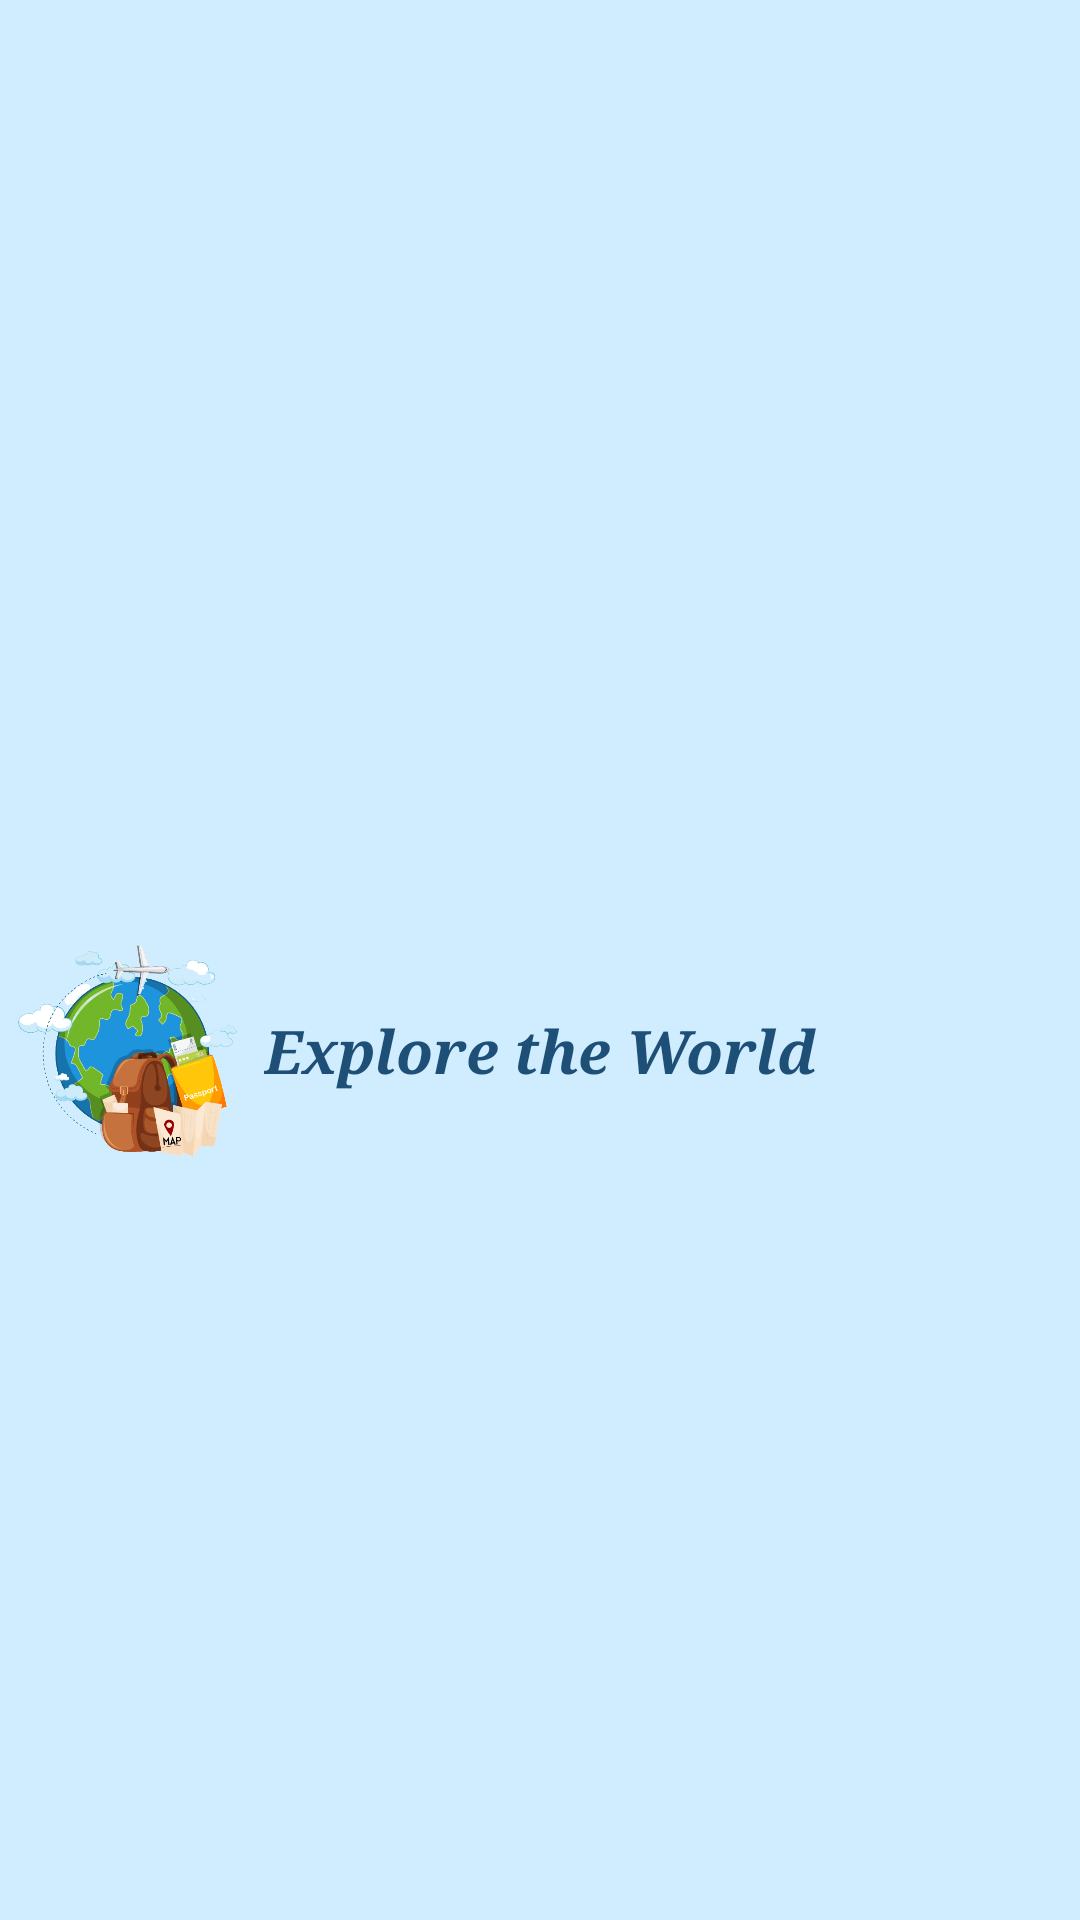

Produce the Android XML layout that renders to this screen, including the resource entries it uses.
<!-- AndroidManifest.xml: application theme Theme.Travel -->
<!-- res/layout/header.xml -->
<?xml version="1.0" encoding="utf-8"?>
<androidx.constraintlayout.widget.ConstraintLayout xmlns:android="http://schemas.android.com/apk/res/android"
    xmlns:app="http://schemas.android.com/apk/res-auto"
    xmlns:tools="http://schemas.android.com/tools"
    android:layout_width="match_parent"
    android:layout_height="150dp"
    android:background="@color/loginBlueTransparent">
    android:orientation = "vertical"
    android:gravity = "bottom"

    <ImageView
        android:id="@+id/imageView2"
        android:layout_width="75dp"
        android:layout_height="75dp"
        android:layout_marginStart="5dp"
        android:layout_marginTop="60dp"
        android:layout_weight="1"
        app:layout_constraintBottom_toBottomOf="parent"
        app:layout_constraintStart_toStartOf="parent"
        app:layout_constraintTop_toTopOf="parent"
        app:srcCompat="@drawable/menu_photo" />

    <TextView
        android:id="@+id/textView"
        android:layout_width="wrap_content"
        android:layout_height="wrap_content"
        android:layout_marginStart="8dp"
        android:layout_marginTop="60dp"
        android:fontFamily="serif"
        android:paddingEnd="10dp"
        android:text="@string/explore_the_world"
        android:textColor="@color/loginDarkBlue"
        android:textSize="20sp"
        android:textStyle="bold|italic"
        app:layout_constraintBottom_toBottomOf="parent"
        app:layout_constraintStart_toEndOf="@+id/imageView2"
        app:layout_constraintTop_toTopOf="parent" />
</androidx.constraintlayout.widget.ConstraintLayout>
<!-- resources referenced by this layout -->
<resources>
  <color name="loginBlueTransparent">#80a2d9ff</color>\
  <color name="loginDarkBlue">#1E5077</color>
  <!-- drawable menu_photo: png bitmap (drawable, 119906 bytes) -->
  <string name="explore_the_world">Explore the World</string>
  <style name="Theme.Travel" parent="Theme.MaterialComponents.DayNight.NoActionBar">
          
          <item name="colorPrimary">@color/loginBlue</item>
          <item name="colorPrimaryVariant">@color/darkerBlue</item>
          <item name="colorOnPrimary">@color/loginDarkBlue</item>
          
  
          
  
  
         <item name="android:statusBarColor">@color/loginBlue</item>
          
      </style>
  <color name="loginBlue">#a2d9ff</color>
  <color name="darkerBlue">#8fd2ff</color>
</resources>
